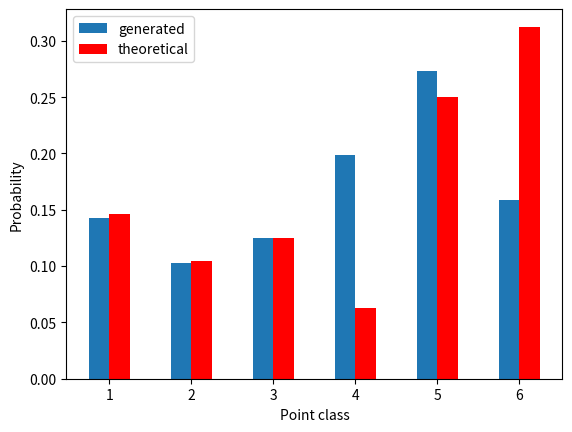

Write Python code to recreate this figure.
# -*- coding: utf-8 -*-
"""
Created on Fri Jun  7 10:16:40 2019

[redacted]
"""

import numpy as np
import matplotlib.pyplot as plt
from scipy.stats import chi2
from scipy.stats import norm

###########################################################
# Basic variables
n = 10000
p = 0.2
U = np.random.rand(n)

###########################################################

def probabilities_geometric(array, n):
    histogram = [0]*26
    sum = 0
    for i, k in enumerate(array):
        if k>25:
            sum = sum + 1
        else:
            histogram[int(k)] = histogram[int(k)] + 1
    for k, prob in enumerate(histogram):
        histogram[int(k)] = histogram[int(k)]/n
    histogram.append(sum/n)
    return histogram

def probabilities_6point(array, n):
    histogram = [0]*6
    sum = 0
    for i, k in enumerate(array):
        histogram[int(k)-1] = histogram[int(k)-1] + 1
    for k, prob in enumerate(histogram):
        histogram[int(k)] = histogram[int(k)]/n
    return histogram

###########################################################

def setup_Alias(F):
    smaller = []
    larger = []
    for i, prob in enumerate(F):
        if prob <= 1.0:
            smaller.append(i)
        else:
            larger.append(i)
    return smaller, larger

###########################################################
#Geometric distribution:

def f_n(n,p):
    r = np.power((1-p), range(n) - np.ones(n))*p
    return r

X1 = np.floor(np.log(U)*(1.0/np.log(1-p))) + np.ones(n)
CorrectX1 = [0]
X1 = probabilities_geometric(X1,n)
sum = 0.0
for i in range(1, 26):
    value = (1-p)**(i-1)*p
    CorrectX1.append(value)
    sum = sum + value
CorrectX1.append(1-sum)

# plt.bar([0, 1, 2, 3, 4, 5, 6, 7, 8, 9, 10, 11, 12, 13, 14, 15, 16, 17, 18, 19, 20, 21, 22, 23, 24, 25, 26], X1)
# plt.show()
# plt.bar([0, 1, 2, 3, 4, 5, 6, 7, 8, 9, 10, 11, 12, 13, 14, 15, 16, 17, 18, 19, 20, 21, 22, 23, 24, 25, 26], CorrectX1)
# plt.show()
chi2sum = 0
zipped = zip(X1, CorrectX1)
for element in zipped:
    if element[1] != 0:
        chi2sum = chi2sum + (element[0]-element[1])**2/element[1]

print("P value for geometric test: " + str(1.0-chi2.cdf(chi2sum, 25)))



###########################################################
# Simulation of a 6-point distribution:

P_i = np.array([7.0/48, 5.0/48, 1.0/8.0, 1.0/16, 1.0/4, 5.0/16])

# Crude method:
X2 = np.zeros(n)
cum_dist = np.cumsum(P_i)

for i in range(n):
    t1 = U[i]
    for j in range(len(cum_dist)):
        if (cum_dist[j] >= U[i]):
            X2[i] = j+1
            break
X2 = probabilities_6point(X2,n)
# plt.bar([1-.125, 2-.125, 3-.125, 4-.125, 5-.125, 6-.125], X2, width=0.25, label="generated")
# plt.bar([1+.125, 2+.125, 3+.125, 4+.125, 5+.125, 6+.125], P_i, color="r", width=0.25, label="theoretical")
# plt.xlabel("Point class")
# plt.ylabel("Probability")
# plt.legend()
# plt.show()

chi2sum = 0
zipped = zip(X2, P_i)
for element in zipped:
    if element[1] != 0:
        chi2sum = chi2sum + (element[0]-element[1])**2/element[1]

print("P value for crude method: " + str(1.0-chi2.cdf(chi2sum, 5)))

# Rejection sampling. Note that not 10000 samples are made.:
c= 0.33
U2 = np.random.rand(n)
X3 = np.zeros(0)

I_list=1+np.floor(6*U)
for i in range(len(U)):
    I = int(I_list[i])
    p = P_i[I-1]
    if (U2[i]< p/c):
        X3 = np.append(X3,I)

X3 = probabilities_6point(X3,len(X3))
# plt.bar([1-.125, 2-.125, 3-.125, 4-.125, 5-.125, 6-.125], X3, width=0.25, label="generated")
# plt.bar([1+.125, 2+.125, 3+.125, 4+.125, 5+.125, 6+.125], P_i, color="r", width=0.25, label="theoretical")
# plt.xlabel("Point class")
# plt.ylabel("Probability")
# plt.legend()
# plt.show()

chi2sum = 0
zipped = zip(X3, P_i)
for element in zipped:
    if element[1] != 0:
        chi2sum = chi2sum + (element[0]-element[1])**2/element[1]

print("P value for rejection method: " + str(1.0-chi2.cdf(chi2sum, 5)))

# Alias sampling:
U = np.random.rand(n)
U2 = np.random.rand(n)
I_list= np.floor(6*U)+1
L = list(range(1,7))
F = [p * 6 for p in P_i]
S, G = setup_Alias(F)
while len(S)!=0:
    k = G[0]
    j = S[0]
    L[j] = k
    F[k] = F[k] - (1-F[j])

    if F[k] < 1:
        S.append(k)
        del G[0]
    del S[0]

zipped = zip(U2, I_list)
X3 = []
for element in zipped:
    if element[0] < F[int(element[1])-1]:
        X3.append(int(element[1]))
    else:
        X3.append(L[int(element[1])-1])
print(X3)
X3 = probabilities_6point(X3,len(X3))
plt.bar([1-.125, 2-.125, 3-.125, 4-.125, 5-.125, 6-.125], X3, width=0.25, label="generated")
plt.bar([1+.125, 2+.125, 3+.125, 4+.125, 5+.125, 6+.125], P_i, color="r", width=0.25, label="theoretical")
plt.xlabel("Point class")
plt.ylabel("Probability")
plt.legend()
plt.show()

chi2sum = 0
zipped = zip(X3, P_i)
for element in zipped:
    if element[1] != 0:
        chi2sum = chi2sum + (element[0]-element[1])**2/element[1]

print("P value for alias method: " + str(1.0-chi2.cdf(chi2sum, 5)))




### To be continued ######
